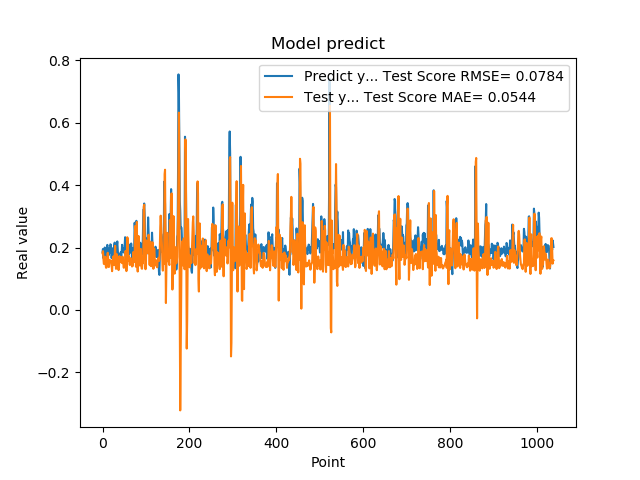

The table this chart was drawn from, first rows:
1.861467957496643066e-01, 1.815908723676215308e-01
1.954913884401321134e-01, 1.884289583882489683e-01
1.660518944263458530e-01, 1.641634264136314636e-01
1.907722949981689176e-01, 1.475396933549753264e-01
1.898660957813262939e-01, 1.492799071859693683e-01
2.001174986362457275e-01, 1.587894455686965911e-01
1.948629021644592563e-01, 1.706139290458461022e-01
1.779100298881530762e-01, 1.476599917190941913e-01
1.810636967420578003e-01, 1.352395376628559021e-01
1.635809391736984530e-01, 1.358227603779857406e-01
1.916799396276473999e-01, 1.488895418236256540e-01
2.085516005754470825e-01, 1.668955160590129549e-01
1.828240007162094394e-01, 1.832378497237050208e-01
1.857409924268722534e-01, 1.646387948479572094e-01
1.752161234617233276e-01, 1.376693163332098069e-01
1.845117062330245972e-01, 1.383676297369529073e-01
1.984785944223403931e-01, 1.600193174197178381e-01
1.841159015893935880e-01, 1.599505326078546341e-01
2.104043960571288785e-01, 1.541982903906933822e-01
2.088565975427627841e-01, 1.570835091526931737e-01
1.900728046894073209e-01, 1.548047729836330710e-01
1.658952832221984863e-01, 1.431833930596911053e-01
1.852532625198364535e-01, 1.243034557308723975e-01
1.799222826957702359e-01, 1.528461856408820652e-01
1.978618204593658447e-01, 1.680238264478146337e-01
1.711323857307434082e-01, 1.716531971275151169e-01
1.623787879943847379e-01, 1.475679351306527776e-01
2.059821039438247958e-01, 1.436980654286727777e-01
2.158481031656264981e-01, 1.721065152609655147e-01
1.768843084573745450e-01, 2.055331860678741851e-01
1.834106147289275845e-01, 1.623633304795227272e-01
1.805770993232727051e-01, 1.317687344734020383e-01
2.012096941471099854e-01, 1.500709601671367521e-01
2.066745012998580933e-01, 1.785646071359185127e-01
2.195876985788345337e-01, 1.646373674589302616e-01
1.944769918918609619e-01, 1.669667333851922730e-01
1.704634428024291992e-01, 1.369441968586032066e-01
1.750701963901519775e-01, 1.278241689589127705e-01
1.796004772186279297e-01, 1.423927330085739407e-01
1.640222966670989990e-01, 1.723085809185940231e-01
1.769366562366485596e-01, 1.614542275139377869e-01
1.781685650348663330e-01, 1.545501123167927759e-01
1.855484992265701294e-01, 1.601444605320855585e-01
1.732649058103561401e-01, 1.674464814426034065e-01
1.832000017166137418e-01, 1.516001629478309076e-01
2.088083624839782715e-01, 1.501187617024596077e-01
1.873752027750015536e-01, 1.710742372366719222e-01
1.986005455255508423e-01, 1.615536668092102668e-01
1.863885968923568726e-01, 1.460503163388443271e-01
1.885485500097274780e-01, 1.352669778152792157e-01
1.833238750696182529e-01, 1.487087235747923952e-01
2.096922993659972867e-01, 1.380555735580798193e-01
2.330529242753982544e-01, 1.619876317789347153e-01
2.151579260826110562e-01, 1.892679785853852714e-01
1.312076449394226074e-01, 1.703528365704377323e-01
1.684847325086593628e-01, 1.245443999650411721e-01
2.097207009792327881e-01, 1.555222345632673309e-01
1.697814613580703458e-01, 2.329800479360749910e-01
1.778024435043334961e-01, 2.282985490905094506e-01
1.968562752008438110e-01, 1.728407879076332698e-01
1.775619983673095703e-01, 1.580858231018230642e-01
... 979 more rows
